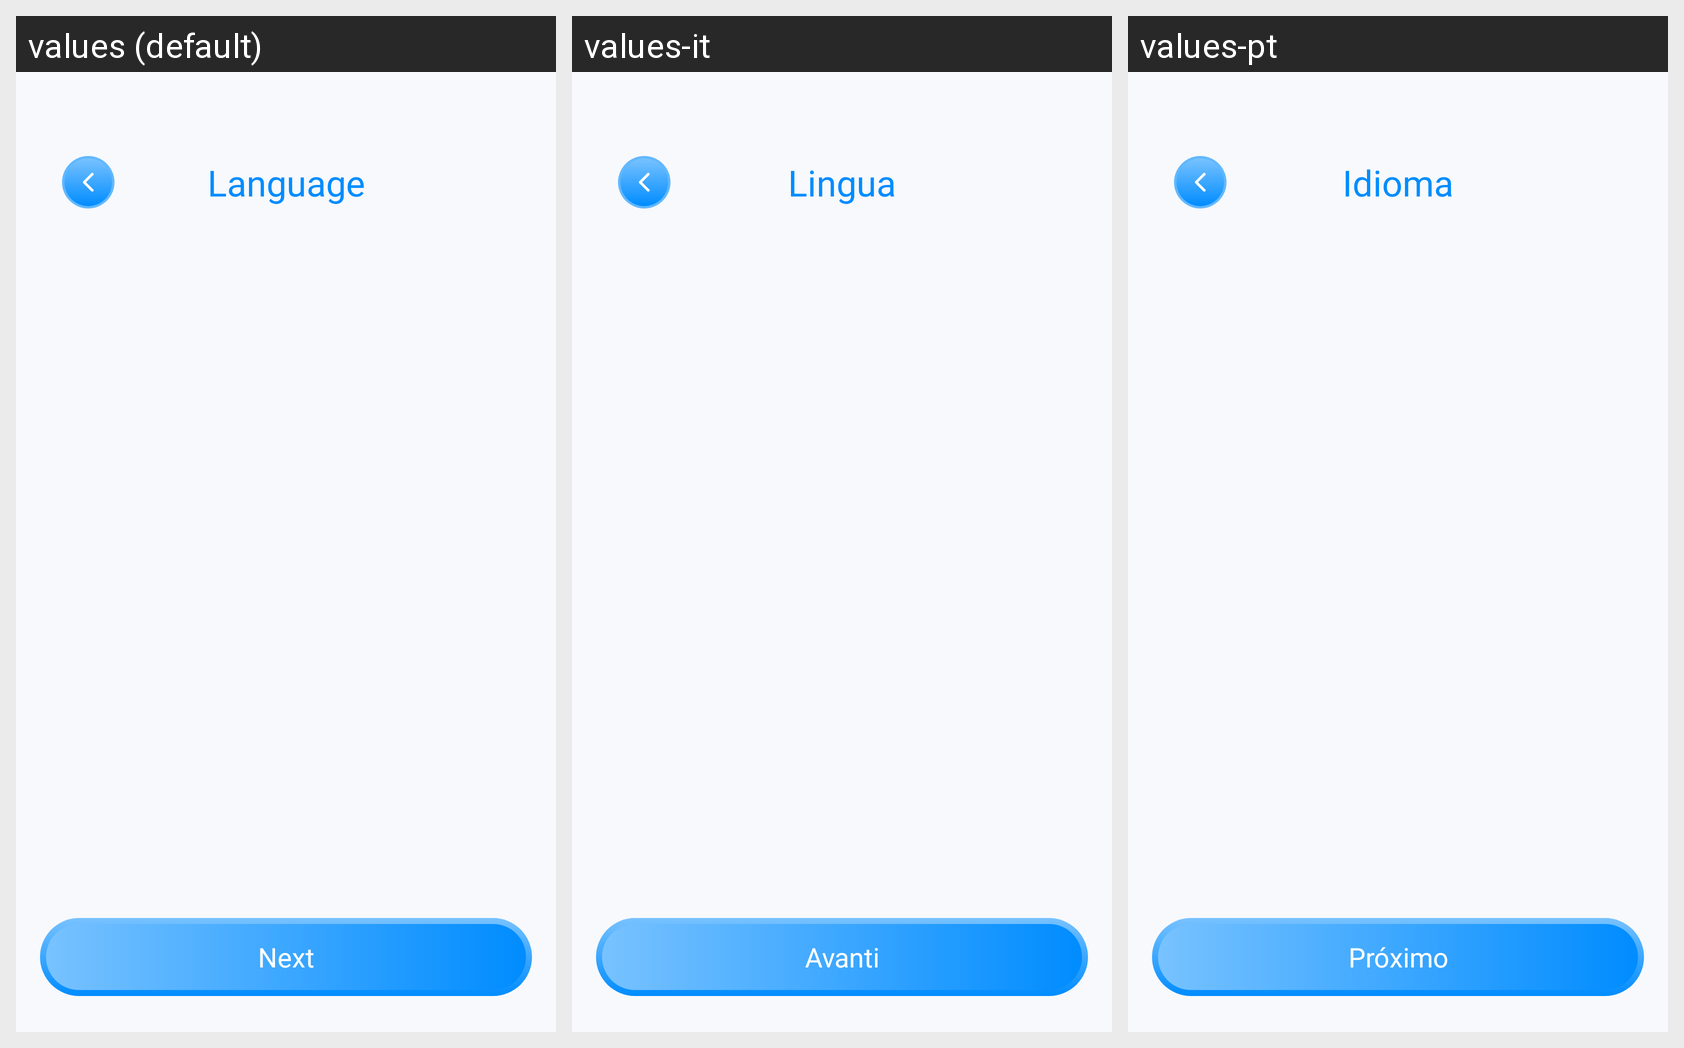

Locale-by-locale string values for the Android screen shown in this grid:
Android screen res/layout/activity_language.xml rendered under 3 locales, left to right: values (default), values-it, values-pt. Device: Nexus 5 (rendered at 1080×1920; each locale shown at half size, 540×960, under a caption strip naming it); theme Theme.TextRepeat.
Other locales in the repository, not shown: values-ar, values-bn, values-de, values-es, values-fr, values-hi, values-in, values-ko, values-ru.
Strings drawn on this screen, with the default value and each locale's value (text and hints the layout hard-codes, and strings that could not be matched under every locale, appear in the picture but are not listed):

choose_language
  values: Language
  values-it: Lingua
  values-pt: Idioma

next
  values: Next
  values-it: Avanti
  values-pt: Próximo
